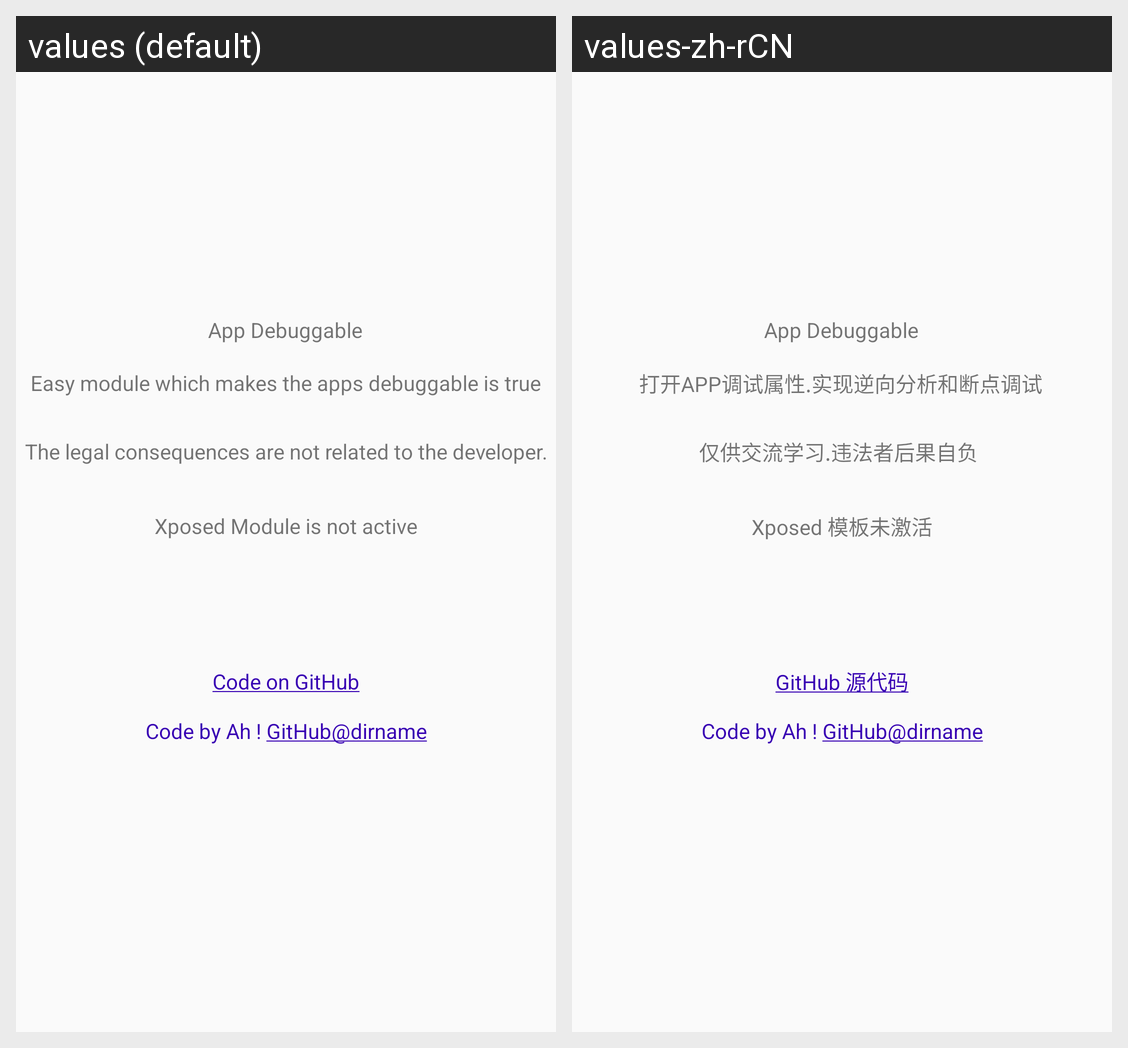

The same Android screen rendered under two of its app's locales, left to right. List the strings drawn on it with the default value and each locale's translation.
Android screen res/layout/fragment_about.xml rendered under 2 locales, left to right: values (default), values-zh-rCN. Device: Nexus 5 (rendered at 1080×1920; each locale shown at half size, 540×960, under a caption strip naming it); theme AppTheme.
Strings drawn on this screen, with the default value and each locale's value (text and hints the layout hard-codes, and strings that could not be matched under every locale, appear in the picture but are not listed):

module_not_active
  values: Xposed Module is not active
  values-zh-rCN: Xposed 模板未激活

app_des
  values: Easy module which makes the apps debuggable is true
  values-zh-rCN: 打开APP调试属性.实现逆向分析和断点调试

app_name
  values: App Debuggable
  values-zh-rCN: App Debuggable

Source_code
  values: Code on GitHub
  values-zh-rCN: GitHub 源代码

readme
  values: The legal consequences are not related to the developer.
  values-zh-rCN: 仅供交流学习.违法者后果自负

author
  values: Code by Ah ! GitHub@dirname
  values-zh-rCN: Code by Ah ! GitHub@dirname  [not translated; the default value is used]
